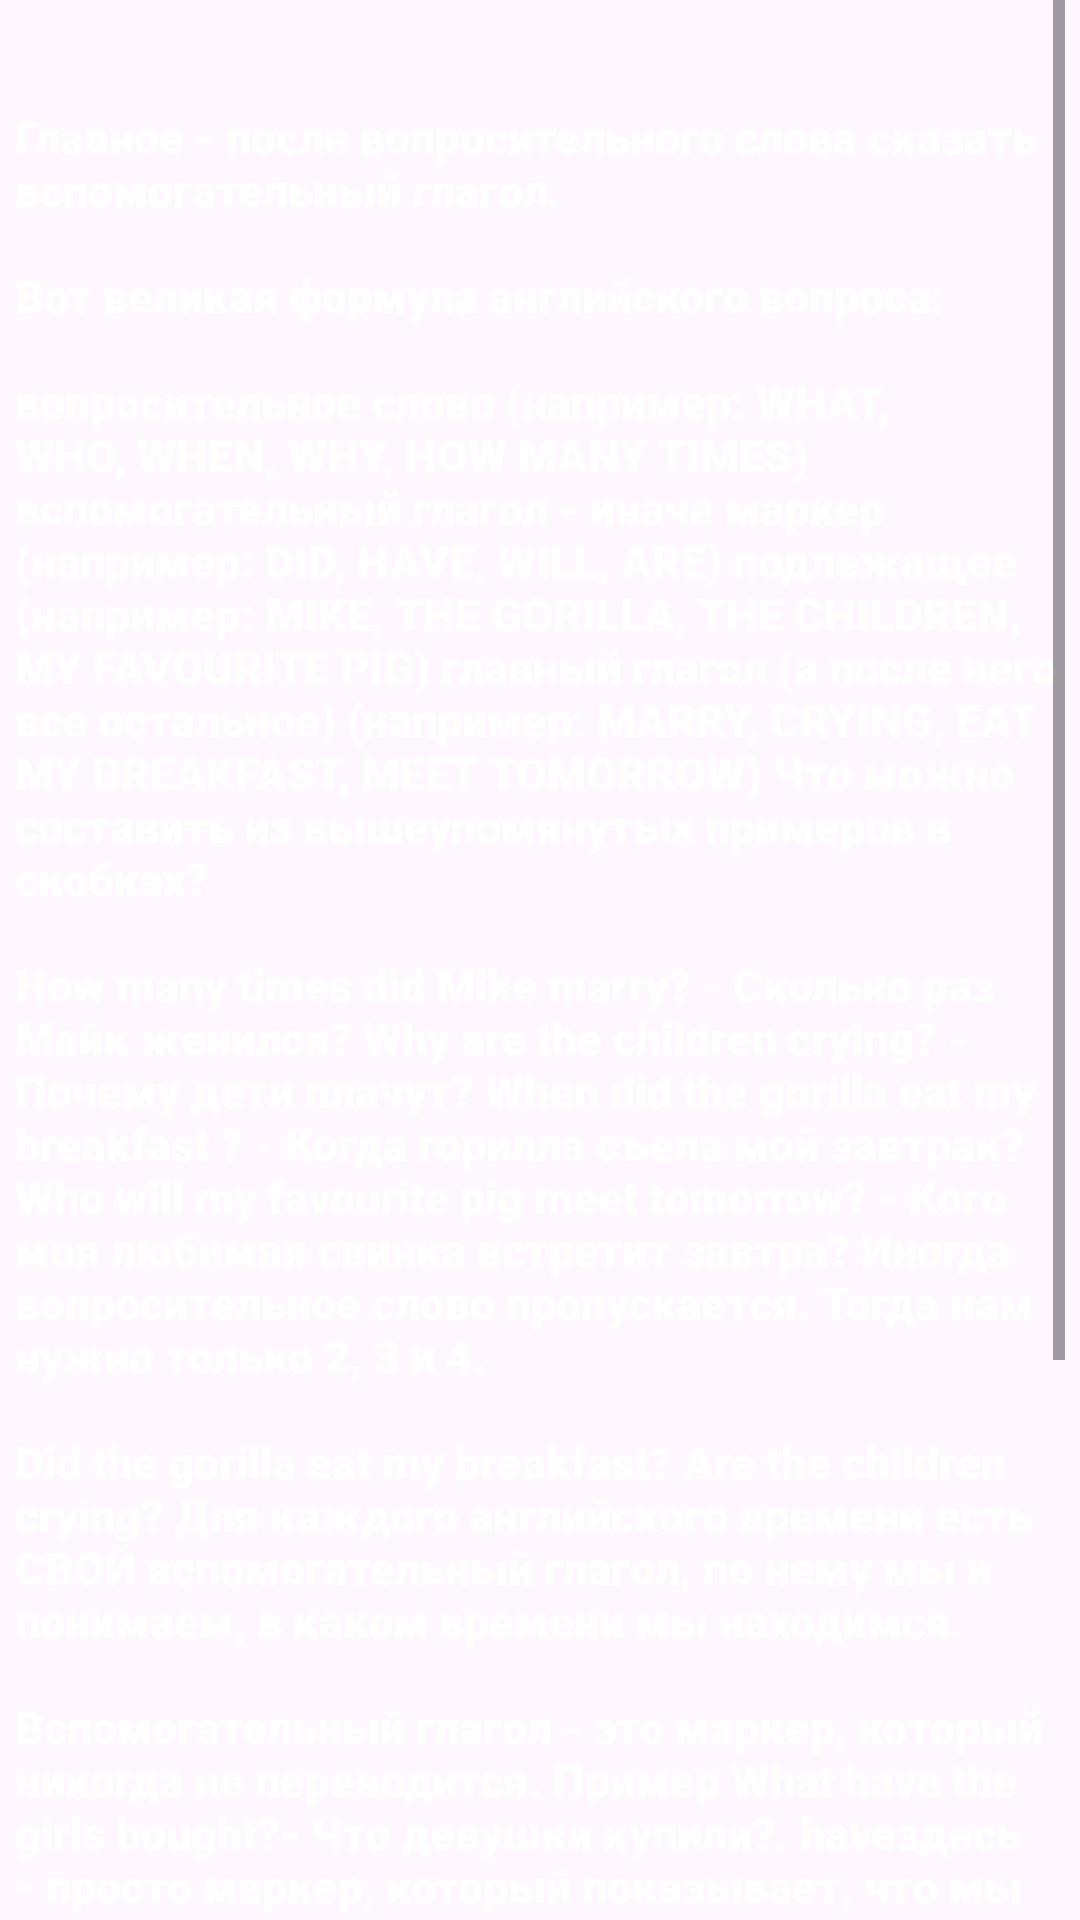

Write the Android layout XML for this screen, with the resource values it uses.
<!-- AndroidManifest.xml: application theme Theme.Newenglish -->
<!-- res/layout/activity_lesson2.xml -->
<?xml version="1.0" encoding="utf-8"?>
<androidx.constraintlayout.widget.ConstraintLayout xmlns:android="http://schemas.android.com/apk/res/android"
    xmlns:app="http://schemas.android.com/apk/res-auto"
    xmlns:tools="http://schemas.android.com/tools"
    android:layout_width="match_parent"
    android:layout_height="match_parent"
    android:background="@drawable/back">

  <ScrollView
      android:layout_width="350dp"
      android:layout_height="match_parent"
      app:layout_constraintBottom_toBottomOf="parent"
      app:layout_constraintEnd_toEndOf="parent"
      app:layout_constraintHorizontal_bias="0.491"
      app:layout_constraintStart_toStartOf="parent"
      app:layout_constraintTop_toTopOf="parent"
      app:layout_constraintVertical_bias="0.0">

    <TextView
        android:id="@+id/textView6"
        style="@style/lessstyle"
        android:layout_width="match_parent"
        android:layout_height="wrap_content"
        android:text="@string/less2" />
  </ScrollView>
</androidx.constraintlayout.widget.ConstraintLayout>
<!-- resources referenced by this layout -->
<resources>
  <string name="less2">\n\nГлавное - после вопросительного слова сказать вспомогательный глагол.
  \n\nВот великая формула английского вопроса:
  
  \n\nвопросительное слово (например: WHAT, WHO, WHEN, WHY, HOW MANY TIMES)
  вспомогательный глагол - иначе маркер (например: DID, HAVE, WILL, ARE)
  подлежащее (например: MIKE, THE GORILLA, THE CHILDREN, MY FAVOURITE PIG)
  главный глагол (а после него все остальное) (например: MARRY, CRYING, EAT MY BREAKFAST, MEET TOMORROW)
  Что можно составить из вышеупомянутых примеров в скобках?
  
  \n\nHow many times did Mike marry? - Сколько раз Майк женился?
  Why are the children crying? - Почему дети плачут?
  When did the gorilla eat my breakfast ? - Когда горилла съела мой завтрак?
  Who will my favourite pig meet tomorrow? - Кого моя любимая свинка встретит завтра?
  Иногда вопросительное слово пропускается. Тогда нам нужно только 2, 3 и 4.
  
  \n\nDid the gorilla eat my breakfast?
  Are the children crying?
  Для каждого английского времени есть СВОЙ вспомогательный глагол, по нему мы и понимаем, в каком времени мы находимся.
  
  \n\nВспомогательный глагол - это маркер, который никогда не переводится. Пример "What have the girls bought?" - "Что девушки купили?". "have" здесь - просто маркер, который показывает, что мы находимся во времени Present Perfect.
  
  \n\nИтак, для того, чтобы правильно составить вопрос нужно:
  
  \n\nопределить, в каком времени вопрос
  вспомнить, какой в этом времени вспомогательный глагол
  построить предложение, не забывая о 1-2-3-4 (см. выше)
  Переведите предложения:
  
  \n\nПочему Ричард открыл эту дверь?
  Где ты будешь ужинать?
  Когда Эдвард и его жена обычно встают утром?
  Ты купил грибы?
  Что вчера смотрел дядя Морган по телевизору?</string>
  <style name="lessstyle" parent="Theme.Newenglish">
          <item name="android:fontFamily">sans-serif-black</item>
          <item name="android:textSize">15sp</item>
          <item name="android:textColor">@color/white</item>
      </style>
  <style name="Theme.Newenglish" parent="Base.Theme.Newenglish" />
  <color name="white">#FFFFFFFF</color>
  <style name="Base.Theme.Newenglish" parent="Theme.Material3.DayNight.NoActionBar">
          
          
          <item name="android:statusBarColor">@color/gray</item>
      </style>
  <color name="gray">#252525</color>
</resources>
